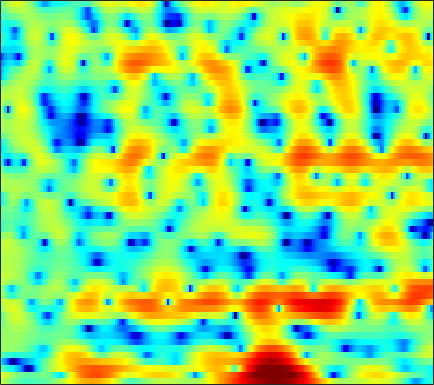

The data file committed next to this chart (first rows):
3.2553, 2.6432, 1.8182, 0.99877, 0.40583, -0.3304, -0.99555, -1.429, -1.9352, -2.3065, -2.5879, -2.7311, -2.8384, -2.8543, -2.7949, -2.662, -2.4774, -2.3104, -2.101, -1.8812, -1.6431, -1.4341, -1.0962, -0.69911
4.781, 4.239, 3.511, 2.78, 2.235, 1.521, 0.8301, 0.3422, -0.2522, -0.7674, -1.178, -1.395, -1.552, -1.549, -1.464, -1.265, -1.02, -0.8311, -0.6122, -0.4874, -0.4977, -0.6224, -0.9945, -1.665
-1.935, -2.433, -3.191, -4.031, -4.707, -5.668, -6.722, -7.615, -9.002, -10.79, -13.42, -16.41, -24.43, -27.28, -17.96, -12.16, -8.529, -6.443, -4.213, -2.421, -0.9502, -0.01083, 1.071, 1.999
-7.53, -8.597, -10.7, -13.87, -17.39, -25, -23.96, -19.04, -15.23, -13.04, -11.64, -10.88, -10.03, -9.207, -8.518, -7.439, -6.23, -5.278, -3.999, -2.73, -1.498, -0.6078, 0.5516, 1.663
-2.049, -2.397, -2.963, -3.55, -3.933, -4.288, -4.415, -4.391, -4.254, -4.077, -3.941, -3.892, -3.952, -4.166, -4.431, -4.904, -5.506, -6.025, -6.641, -6.765, -6.004, -4.849, -2.922, -0.9359
1.14, 1.149, 1.112, 1.021, 0.9294, 0.792, 0.6448, 0.5133, 0.3063, 0.05729, -0.2572, -0.5507, -1.046, -1.682, -2.275, -3.241, -4.45, -5.512, -6.988, -8.056, -7.873, -6.821, -4.832, -2.799
0.9541, 1.04, 1.118, 1.15, 1.145, 1.103, 1.027, 0.9388, 0.7821, 0.5838, 0.3386, 0.1255, -0.1886, -0.5318, -0.8094, -1.184, -1.538, -1.766, -1.986, -2.085, -2.042, -1.911, -1.61, -1.196
0.625, 0.7609, 0.9252, 1.065, 1.145, 1.212, 1.228, 1.206, 1.133, 1.007, 0.8277, 0.6615, 0.4096, 0.1309, -0.09048, -0.3874, -0.6736, -0.868, -1.093, -1.267, -1.363, -1.383, -1.346, -1.239
-0.005117, 0.3488, 0.7944, 1.193, 1.447, 1.707, 1.869, 1.926, 1.917, 1.808, 1.609, 1.402, 1.05, 0.6233, 0.2633, -0.2577, -0.804, -1.219, -1.747, -2.194, -2.509, -2.639, -2.664, -2.528
-1.661, -0.5865, 0.6133, 1.546, 2.087, 2.615, 2.938, 3.057, 3.059, 2.89, 2.578, 2.252, 1.687, 0.9851, 0.3695, -0.5813, -1.714, -2.687, -4.155, -5.781, -7.354, -8.141, -8.155, -7
-2.226, -0.67, 0.9593, 2.16, 2.801, 3.378, 3.662, 3.702, 3.526, 3.122, 2.529, 1.976, 1.13, 0.1945, -0.5611, -1.667, -2.894, -3.99, -5.812, -8.385, -11.89, -14.62, -14.42, -10.69
0.7544, 1.74, 2.772, 3.518, 3.884, 4.139, 4.109, 3.886, 3.322, 2.41, 1.08, -0.1664, -2.105, -4.096, -5.218, -5.61, -5.133, -4.682, -4.254, -4.125, -4.173, -4.285, -4.457, -4.596
2.835, 3.169, 3.409, 3.488, 3.465, 3.355, 3.127, 2.868, 2.347, 1.518, 0.1836, -1.242, -3.931, -7.591, -10.02, -8.977, -5.589, -3.66, -1.92, -0.8267, -0.335, -0.2824, -0.523, -1.152
1.552, 0.796, -0.5575, -2.258, -3.43, -4.125, -3.446, -2.517, -1.411, -0.701, -0.3636, -0.3699, -0.5613, -0.7841, -0.8726, -0.7666, -0.4241, -0.07898, 0.4003, 0.8358, 1.153, 1.314, 1.405, 1.287
1.398, 0.2731, -1.822, -4.82, -7.513, -9.262, -6.815, -4.57, -2.385, -1.082, -0.3366, -0.06808, 0.03454, -0.0625, -0.202, -0.3658, -0.4481, -0.4036, -0.1607, 0.2251, 0.7251, 1.134, 1.582, 1.906
2.923, 2.573, 1.994, 1.393, 1.001, 0.6685, 0.5753, 0.59, 0.6313, 0.594, 0.329, -0.03814, -0.8027, -1.938, -3.054, -4.868, -6.744, -7.581, -6.994, -5.074, -3.05, -1.776, -0.4369, 0.559
2.976, 3.007, 2.956, 2.828, 2.693, 2.47, 2.209, 1.968, 1.561, 1.046, 0.3488, -0.326, -1.493, -3.046, -4.544, -7.095, -10.23, -12.08, -11.02, -7.932, -5.25, -3.709, -2.14, -0.9878
2.164, 2.344, 2.48, 2.515, 2.477, 2.341, 2.116, 1.892, 1.507, 1.018, 0.4275, -0.0846, -0.8514, -1.682, -2.318, -3.111, -3.729, -3.986, -3.991, -3.667, -3.125, -2.66, -2.024, -1.451
1.655, 1.889, 2.099, 2.197, 2.204, 2.131, 1.964, 1.785, 1.479, 1.091, 0.6451, 0.2782, -0.2365, -0.7678, -1.153, -1.629, -2.017, -2.231, -2.41, -2.442, -2.357, -2.223, -1.979, -1.721
1.788, 2.026, 2.244, 2.348, 2.355, 2.282, 2.116, 1.934, 1.632, 1.272, 0.8535, 0.5115, 0.01832, -0.5102, -0.9185, -1.468, -1.998, -2.369, -2.783, -3.042, -3.103, -3.01, -2.749, -2.379
2.385, 2.601, 2.783, 2.845, 2.807, 2.648, 2.389, 2.131, 1.732, 1.3, 0.8392, 0.4836, -0.02778, -0.5965, -1.1, -1.907, -2.921, -3.819, -5.135, -6.338, -6.819, -6.446, -5.235, -3.76
2.498, 2.772, 3.001, 3.035, 2.919, 2.557, 1.986, 1.452, 0.6556, -0.1088, -0.6584, -0.904, -1.036, -1.13, -1.312, -1.85, -2.889, -4.141, -6.821, -11.74, -19.82, -13.71, -7.224, -3.55
-0.2163, 0.5524, 1.238, 1.476, 1.355, 0.7589, -0.4242, -1.733, -4.223, -7.626, -10.24, -9.171, -6.062, -3.69, -2.486, -1.507, -1.087, -1.078, -1.271, -1.479, -1.376, -0.9665, -0.04061, 1.025
-4.282, -2.833, -1.63, -1.067, -1.021, -1.417, -2.356, -3.449, -5.345, -7.598, -8.9, -8.301, -6.187, -4.079, -2.784, -1.437, -0.4555, 0.1036, 0.6811, 1.155, 1.576, 1.878, 2.281, 2.619
-3.371, -2.747, -2.131, -1.782, -1.701, -1.827, -2.142, -2.503, -2.983, -3.389, -3.535, -3.423, -3.006, -2.346, -1.76, -0.9496, -0.1765, 0.369, 1.007, 1.538, 1.969, 2.22, 2.449, 2.545
-1.52, -1.392, -1.232, -1.146, -1.151, -1.28, -1.543, -1.809, -2.277, -2.698, -3.019, -3.106, -2.951, -2.454, -1.909, -1.057, -0.1799, 0.4442, 1.188, 1.784, 2.22, 2.44, 2.574, 2.554
-1.052, -0.9557, -0.6786, -0.402, -0.2899, -0.3383, -0.7271, -1.233, -2.276, -3.767, -5.605, -6.901, -7.355, -5.832, -4.174, -2.079, -0.3623, 0.657, 1.683, 2.419, 2.887, 3.083, 3.162, 3.03
-6.164, -4.443, -2.144, -0.4995, 0.2814, 0.7809, 0.7149, 0.2708, -0.8411, -2.793, -5.816, -8.936, -11.1, -7.195, -4.292, -1.517, 0.3565, 1.325, 2.211, 2.735, 3.006, 3.076, 3.044, 2.841
-5.987, -4.129, -1.694, 0.04356, 0.9214, 1.621, 1.912, 1.85, 1.514, 0.9625, 0.3252, -0.04625, -0.2427, -0.0724, 0.2228, 0.6446, 0.9345, 0.9687, 0.8456, 0.4431, -0.09081, -0.4752, -0.8044, -0.8243
1.013, 1.036, 1.296, 1.643, 1.894, 2.148, 2.278, 2.308, 2.231, 2.097, 1.912, 1.778, 1.586, 1.365, 1.163, 0.7868, 0.1768, -0.4919, -1.806, -3.777, -6.712, -9.746, -13.21, -10.41
2.419, 2.2, 1.977, 1.846, 1.784, 1.74, 1.692, 1.679, 1.657, 1.616, 1.581, 1.52, 1.405, 1.238, 1.037, 0.6326, 0.01495, -0.6336, -1.866, -3.519, -5.629, -7.289, -8.628, -7.801
1.82, 1.367, 0.8314, 0.429, 0.217, 0.04459, -0.007821, -0.03429, -0.0005999, 0.0644, 0.1832, 0.3104, 0.5326, 0.7603, 0.8976, 0.9773, 0.9147, 0.7502, 0.4044, -0.08611, -0.6302, -0.9973, -1.336, -1.417
-0.4013, -1.482, -2.741, -3.526, -3.695, -3.552, -3.228, -3.133, -3.159, -3.248, -3.149, -2.73, -1.761, -0.5694, 0.301, 1.303, 2.02, 2.385, 2.668, 2.723, 2.612, 2.448, 2.171, 1.824
-3.883, -6.697, -12.52, -19.85, -13.94, -8.865, -6.689, -6.128, -6.849, -9.479, -15.3, -15.4, -7.625, -2.964, -0.6171, 1.545, 2.958, 3.647, 4.162, 4.335, 4.234, 4.013, 3.551, 2.927
-4.428, -5.477, -6.652, -7.035, -6.492, -5.217, -4.159, -3.701, -3.625, -4.062, -4.34, -3.805, -2.018, 0.05423, 1.453, 2.883, 3.822, 4.25, 4.426, 4.234, 3.702, 3.109, 2.088, 0.9509
-7.616, -5.955, -4.302, -3.015, -2.186, -1.265, -0.4387, 0.04597, 0.5981, 1.057, 1.489, 1.878, 2.431, 3.005, 3.373, 3.721, 3.824, 3.696, 3.268, 2.457, 1.227, -0.002269, -2.067, -4.806
-6.895, -4.992, -2.956, -1.423, -0.5138, 0.4885, 1.28, 1.778, 2.292, 2.712, 3.041, 3.22, 3.376, 3.429, 3.374, 3.156, 2.744, 2.269, 1.404, 0.2353, -1.301, -2.746, -5.129, -8.17
-1.488, -1.041, -0.3314, 0.3889, 0.9038, 1.528, 2.054, 2.387, 2.742, 2.987, 3.126, 3.14, 3.054, 2.816, 2.543, 2.027, 1.339, 0.7089, -0.3056, -1.498, -2.852, -3.973, -5.597, -7.212
1.094, 1.16, 1.319, 1.566, 1.789, 2.103, 2.42, 2.625, 2.859, 2.983, 2.978, 2.888, 2.629, 2.202, 1.77, 1.042, 0.1454, -0.6257, -1.768, -3.024, -4.329, -5.295, -6.533, -7.697
2.202, 1.941, 1.706, 1.666, 1.77, 2.055, 2.449, 2.736, 3.06, 3.247, 3.251, 3.133, 2.771, 2.199, 1.617, 0.6534, -0.5395, -1.55, -3.071, -4.733, -6.46, -7.684, -9.097, -10.09
2.17, 1.065, -0.2299, -0.7866, -0.473, 0.6511, 1.93, 2.784, 3.626, 4.151, 4.335, 4.246, 3.845, 3.136, 2.39, 1.14, -0.4201, -1.788, -3.911, -6.397, -9.423, -12.17, -16.37, -18.32
1.673, -1.03, -7.201, -26.09, -8.66, -2.034, 1.341, 2.931, 4.315, 5.068, 5.322, 5.214, 4.729, 3.822, 2.9, 1.312, -0.6104, -2.326, -4.78, -7.447, -10.26, -12.48, -15.13, -15.98
2.941, 1.905, 0.6994, 0.1749, 0.419, 1.378, 2.497, 3.224, 3.955, 4.316, 4.303, 4.056, 3.371, 2.275, 1.157, -0.7721, -3.279, -5.605, -9.377, -13.5, -15.68, -15.06, -13.23, -11.4
3.041, 2.759, 2.492, 2.416, 2.491, 2.716, 2.993, 3.21, 3.385, 3.395, 3.177, 2.837, 2.105, 1.05, 0.002195, -1.772, -4.076, -6.226, -9.75, -13.84, -15.71, -14.17, -11.53, -9.402
1.381, 1.409, 1.554, 1.791, 2.004, 2.286, 2.567, 2.735, 2.86, 2.865, 2.708, 2.456, 1.952, 1.211, 0.5186, -0.5968, -1.891, -2.906, -4.255, -5.345, -5.95, -6.084, -5.814, -5.341
-2.499, -1.973, -1.139, -0.3244, 0.2298, 0.8991, 1.462, 1.78, 2.127, 2.334, 2.401, 2.36, 2.174, 1.818, 1.443, 0.827, 0.09267, -0.4819, -1.267, -1.97, -2.51, -2.769, -2.893, -2.773
-9.213, -6.836, -4.561, -2.884, -1.899, -0.8318, -0.02806, 0.4975, 1.094, 1.582, 1.973, 2.202, 2.363, 2.381, 2.264, 1.933, 1.414, 0.8681, 0.03112, -0.9391, -1.921, -2.511, -2.981, -2.809
-9.377, -7.855, -5.974, -4.483, -3.607, -2.757, -2.087, -1.593, -0.9211, -0.09652, 0.8252, 1.484, 2.243, 2.774, 2.992, 2.975, 2.592, 2.017, 0.8296, -0.962, -3.632, -6.425, -10.48, -8.889
-11.09, -9.817, -8.084, -6.919, -6.487, -6.579, -7.231, -7.955, -8.24, -6.372, -3.65, -1.776, 0.2965, 1.705, 2.425, 2.936, 2.948, 2.651, 1.806, 0.4575, -1.482, -3.174, -4.909, -4.154
-15.24, -12.32, -10.07, -8.966, -8.84, -9.448, -11.3, -13.98, -17.26, -12.77, -7.566, -4.827, -2.12, -0.2389, 0.7533, 1.626, 2.044, 2.129, 1.93, 1.507, 1.014, 0.6823, 0.4909, 0.6479
-7.289, -7.374, -7.299, -7.263, -7.295, -7.418, -7.617, -7.591, -7.118, -5.954, -4.389, -3.117, -1.514, -0.1707, 0.6231, 1.386, 1.828, 1.94, 1.871, 1.571, 1.173, 0.8575, 0.5736, 0.4969
-3.763, -4.234, -4.762, -5.29, -5.617, -5.979, -5.985, -5.642, -4.852, -3.634, -2.236, -1.161, 0.139, 1.251, 1.881, 2.461, 2.707, 2.651, 2.284, 1.548, 0.403, -0.6693, -2.279, -3.368
-3.371, -3.728, -4.475, -5.606, -6.816, -8.832, -10.44, -10.17, -7.604, -4.642, -2.109, -0.5575, 1.051, 2.268, 2.931, 3.471, 3.623, 3.493, 2.921, 1.859, 0.1265, -1.774, -5.868, -13.63
-5.619, -5.283, -5.491, -6.404, -7.699, -10.39, -13.87, -13.66, -9.266, -5.377, -2.559, -0.9609, 0.6738, 1.789, 2.394, 2.878, 3.042, 2.967, 2.595, 1.934, 1.047, 0.2633, -0.7311, -1.331
-5.73, -5.069, -4.567, -4.439, -4.471, -4.563, -4.43, -4.091, -3.197, -2.082, -0.9155, -0.1398, 0.7529, 1.403, 1.72, 1.965, 2.015, 1.928, 1.711, 1.393, 1.03, 0.76, 0.503, 0.3745
-3.46, -2.962, -2.336, -1.806, -1.454, -1.034, -0.6307, -0.3269, 0.1158, 0.5568, 0.9489, 1.187, 1.387, 1.488, 1.456, 1.306, 1.04, 0.793, 0.4419, 0.1113, -0.1733, -0.3157, -0.4339, -0.4521
-2.04, -1.292, -0.361, 0.4649, 0.9723, 1.53, 1.94, 2.184, 2.368, 2.454, 2.399, 2.281, 1.976, 1.514, 1.091, 0.3891, -0.4298, -1.068, -1.926, -2.64, -3.074, -3.179, -3.108, -2.839
-2.077, -0.5261, 1.07, 2.234, 2.878, 3.482, 3.829, 3.937, 3.891, 3.638, 3.204, 2.753, 2.019, 1.051, 0.1874, -1.195, -2.876, -4.388, -6.721, -9.047, -10.19, -9.792, -8.277, -6.865
